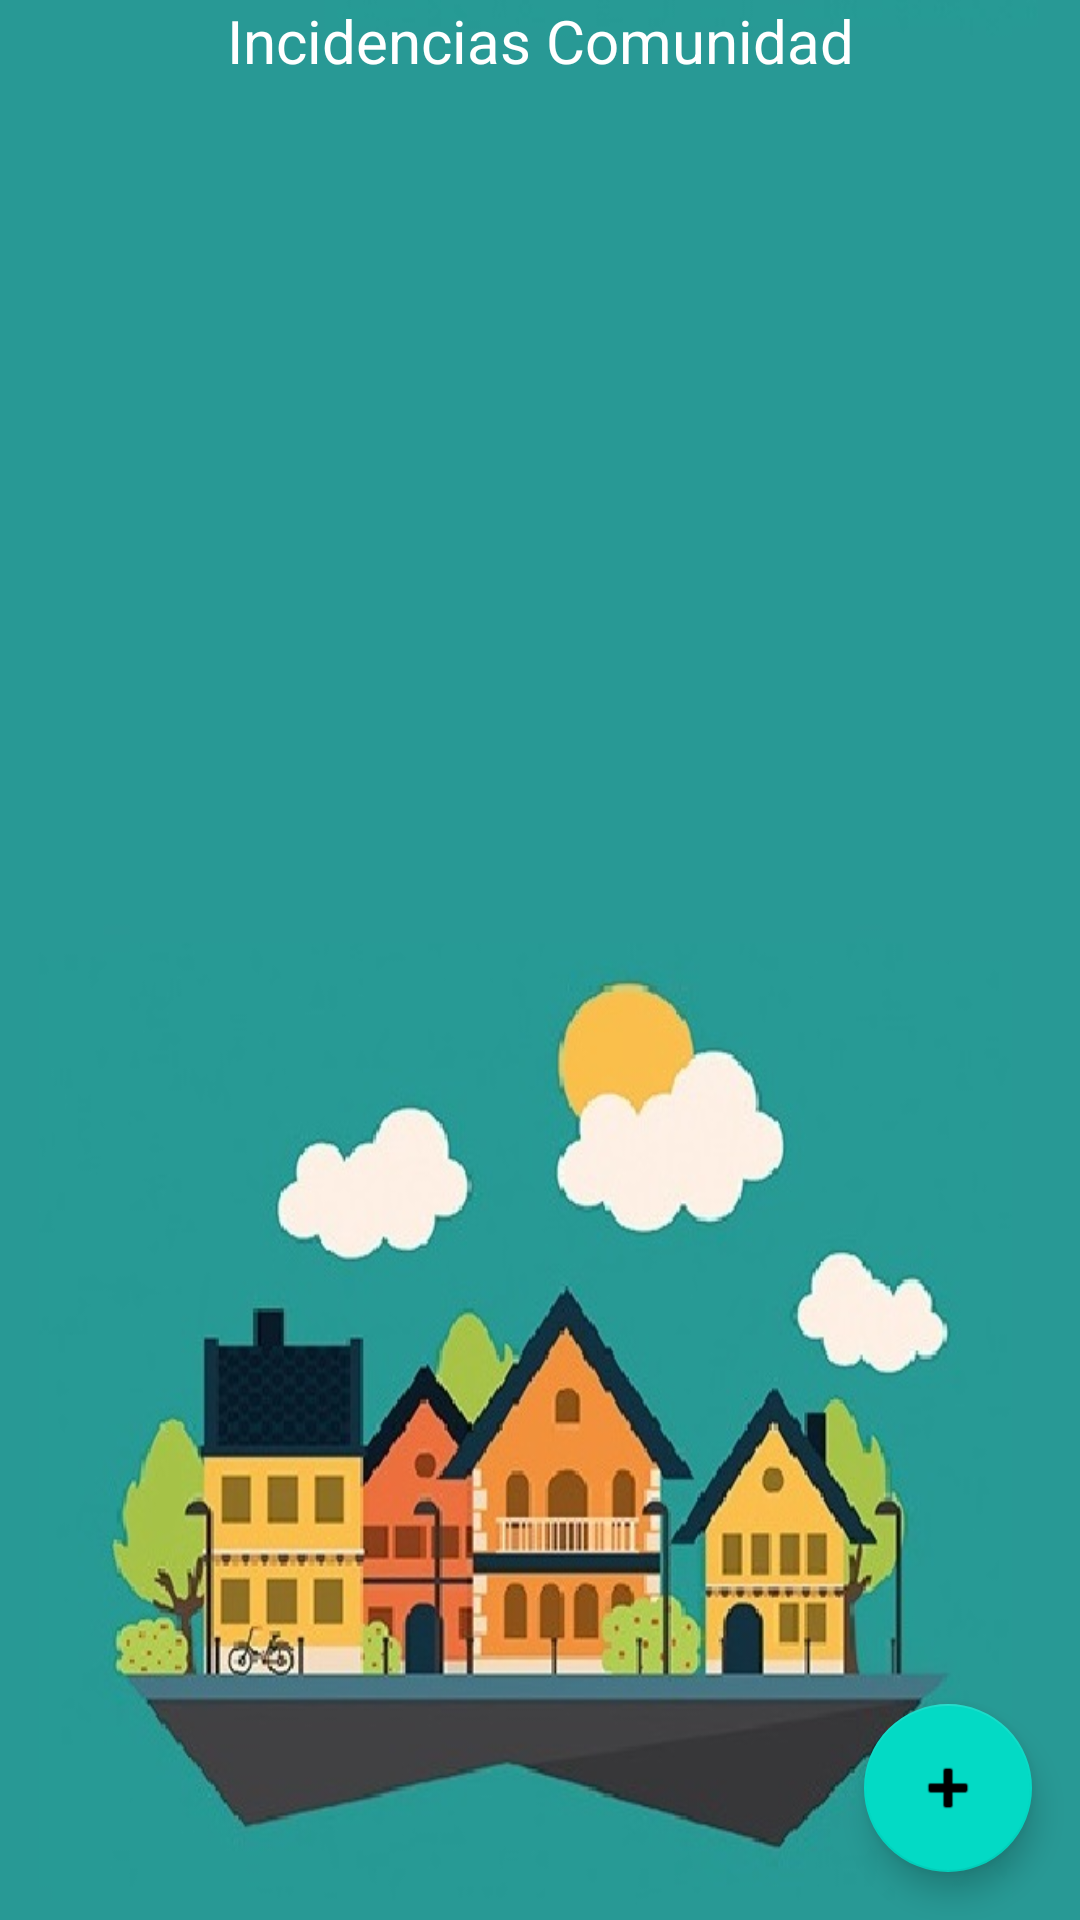

Android layout source for this screen:
<!-- AndroidManifest.xml: application theme Theme.NeighborConect -->
<!-- res/layout/activity_comunidad_incidencias.xml -->
<?xml version="1.0" encoding="utf-8"?>
<androidx.constraintlayout.widget.ConstraintLayout xmlns:android="http://schemas.android.com/apk/res/android"
    xmlns:app="http://schemas.android.com/apk/res-auto"
    xmlns:tools="http://schemas.android.com/tools"
    android:layout_width="match_parent"
    android:layout_height="match_parent"
    android:background="@drawable/background3"
    tools:context=".Comunidad_Incidencias">

    <com.google.android.material.floatingactionbutton.FloatingActionButton
        android:id="@+id/fabAddIncidencias"
        android:layout_width="wrap_content"
        android:layout_height="wrap_content"
        android:layout_marginEnd="16dp"
        android:layout_marginBottom="16dp"
        android:clickable="true"
        app:layout_constraintBottom_toBottomOf="parent"
        app:layout_constraintEnd_toEndOf="parent"
        app:srcCompat="@android:drawable/ic_input_add"
        tools:ignore="SpeakableTextPresentCheck" />

    <androidx.recyclerview.widget.RecyclerView
        android:id="@+id/rvIncidencias"
        android:layout_width="0dp"
        android:layout_height="0dp"
        android:layout_marginTop="8dp"
        app:layout_constraintBottom_toBottomOf="parent"
        app:layout_constraintEnd_toEndOf="parent"
        app:layout_constraintHorizontal_bias="1.0"
        app:layout_constraintStart_toStartOf="parent"
        app:layout_constraintTop_toBottomOf="@+id/tvTitulo1"
        tools:listitem="@layout/incidencias_item" />

    <TextView
        android:id="@+id/tvTitulo1"
        android:layout_width="wrap_content"
        android:layout_height="wrap_content"
        android:text="Incidencias Comunidad"
        android:textColor="#FFFFFF"
        android:textSize="20dp"
        app:layout_constraintEnd_toEndOf="parent"
        app:layout_constraintStart_toStartOf="parent"
        app:layout_constraintTop_toTopOf="parent" />
</androidx.constraintlayout.widget.ConstraintLayout>
<!-- res/layout/incidencias_item.xml (included above) -->
<?xml version="1.0" encoding="utf-8"?>
<androidx.constraintlayout.widget.ConstraintLayout xmlns:android="http://schemas.android.com/apk/res/android"
    xmlns:app="http://schemas.android.com/apk/res-auto"
    xmlns:tools="http://schemas.android.com/tools"
    android:layout_width="match_parent"
    android:layout_height="wrap_content">

    <androidx.cardview.widget.CardView
        android:id="@+id/cvContenedor2"
        android:layout_width="wrap_content"
        android:layout_height="0dp"
        android:layout_marginStart="32dp"


        android:layout_marginTop="16dp"
        app:cardBackgroundColor="#63615E"

        app:cardCornerRadius="16dp"
        app:layout_constraintStart_toStartOf="@+id/cvContenedor1"
        app:layout_constraintTop_toTopOf="parent">

        <androidx.constraintlayout.widget.ConstraintLayout
            android:id="@+id/clIncidencia2"
            android:layout_width="wrap_content"
            android:layout_height="match_parent">

            <TextView
                android:id="@+id/tvCreador"
                android:layout_width="wrap_content"
                android:layout_height="wrap_content"
                android:layout_marginStart="8dp"
                android:layout_marginEnd="8dp"
                android:text="TextView"
                android:textColor="#FFFFFF"
                android:textSize="16sp"
                app:layout_constraintBottom_toBottomOf="parent"
                app:layout_constraintEnd_toEndOf="parent"
                app:layout_constraintStart_toStartOf="parent"
                app:layout_constraintTop_toTopOf="parent" />

        </androidx.constraintlayout.widget.ConstraintLayout>

    </androidx.cardview.widget.CardView>

    <androidx.cardview.widget.CardView
        android:id="@+id/cvContenedor1"
        android:layout_width="0dp"
        android:layout_height="wrap_content"

        android:layout_marginStart="32dp"
        android:layout_marginEnd="32dp"
        android:layout_marginBottom="16dp"
        app:cardBackgroundColor="#63615E"
        app:cardCornerRadius="16dp"
        app:cardElevation="4dp"
        app:layout_constraintBottom_toBottomOf="parent"
        app:layout_constraintEnd_toEndOf="parent"
        app:layout_constraintStart_toStartOf="parent"
        app:layout_constraintTop_toBottomOf="@+id/cvContenedor2">

        <androidx.constraintlayout.widget.ConstraintLayout
            android:id="@+id/clIncidencia"
            android:layout_width="match_parent"
            android:layout_height="match_parent">

            <TextView
                android:id="@+id/tvDescripcion"
                android:layout_width="0dp"
                android:layout_height="40dp"
                android:layout_marginStart="8dp"
                android:layout_marginTop="8dp"
                android:layout_marginEnd="8dp"
                android:layout_marginBottom="8dp"
                android:text="TextView"
                android:textColor="#FFFFFF"
                app:layout_constraintBottom_toBottomOf="parent"
                app:layout_constraintEnd_toEndOf="parent"
                app:layout_constraintStart_toEndOf="@+id/ivFotoIncidencia"
                app:layout_constraintTop_toTopOf="parent" />

            <TextView
                android:id="@+id/tvFecha"
                android:layout_width="wrap_content"
                android:layout_height="0dp"
                android:layout_marginStart="16dp"
                android:layout_marginBottom="16dp"
                android:text="TextView"
                app:layout_constraintBottom_toBottomOf="parent"
                app:layout_constraintStart_toStartOf="parent"
                app:layout_constraintTop_toBottomOf="@+id/tvDescripcion" />

            <ImageView
                android:id="@+id/ivFotoIncidencia"
                android:layout_width="57dp"
                android:layout_height="49dp"
                android:layout_marginStart="8dp"
                app:layout_constraintBottom_toBottomOf="parent"
                app:layout_constraintStart_toStartOf="parent"
                app:layout_constraintTop_toTopOf="parent"
                app:srcCompat="@drawable/ic_menu_camera" />

        </androidx.constraintlayout.widget.ConstraintLayout>

    </androidx.cardview.widget.CardView>
</androidx.constraintlayout.widget.ConstraintLayout>
<!-- resources referenced by this layout -->
<resources>
  <!-- drawable background3: jpg bitmap (drawable, 65789 bytes) -->
  <style name="Theme.NeighborConect" parent="Theme.MaterialComponents.DayNight.DarkActionBar">
          
          <item name="colorPrimary">@color/purple_500</item>
          <item name="colorPrimaryVariant">@color/purple_700</item>
          <item name="colorOnPrimary">@color/white</item>
          
          <item name="colorSecondary">@color/teal_200</item>
          <item name="colorSecondaryVariant">@color/teal_700</item>
          <item name="colorOnSecondary">@color/black</item>
          
          <item name="android:statusBarColor" tools:targetApi="l">?attr/colorPrimaryVariant</item>
          
      </style>
  <color name="purple_500">#FF6200EE</color>
  <color name="purple_700">#FF3700B3</color>
  <color name="white">#FFFFFFFF</color>
  <color name="teal_200">#FF03DAC5</color>
  <color name="teal_700">#FF018786</color>
  <color name="black">#FF000000</color>
</resources>
